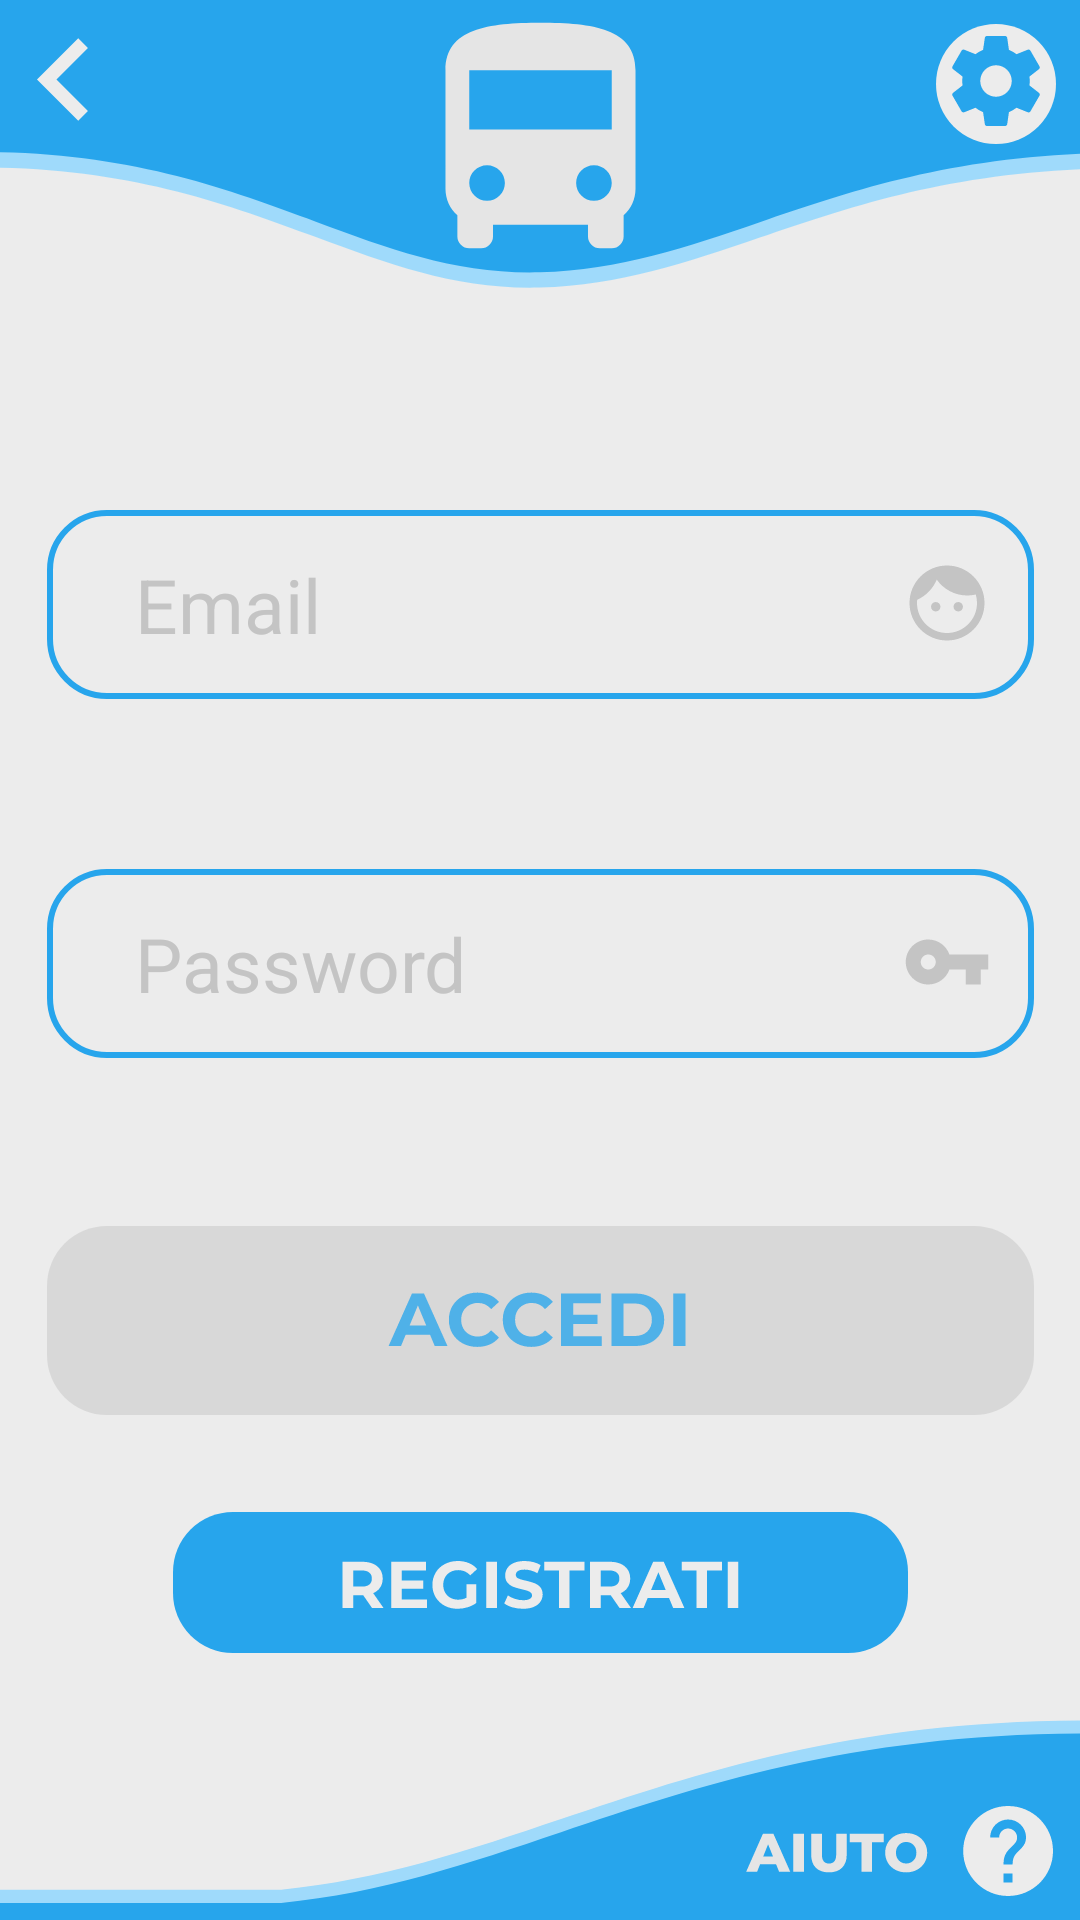

This screen was rendered from an Android layout file. Write that file and the resources it references.
<!-- AndroidManifest.xml: application theme AppTheme -->
<!-- res/layout/activity_login_or_create.xml -->
<?xml version="1.0" encoding="utf-8"?>
<android.support.constraint.ConstraintLayout xmlns:android="http://schemas.android.com/apk/res/android"
    xmlns:app="http://schemas.android.com/apk/res-auto"
    xmlns:tools="http://schemas.android.com/tools"
    android:layout_width="match_parent"
    android:layout_height="match_parent"
    android:background="@drawable/ic_sfondo2"
    tools:context="com.example.davideandrea.bustopapp.LoginOrCreate">

    <ImageView
        android:id="@+id/image_Logo"
        android:layout_width="wrap_content"
        android:layout_height="wrap_content"
        android:layout_marginBottom="8dp"
        android:src="@drawable/ic_logo_mini"
        app:layout_constraintBottom_toBottomOf="parent"
        app:layout_constraintEnd_toEndOf="parent"
        app:layout_constraintStart_toStartOf="parent"
        app:layout_constraintTop_toTopOf="parent"
        app:layout_constraintVertical_bias="0.012"
        tools:ignore="VectorDrawableCompat" />

    <ImageView
        android:id="@+id/image_Username"
        android:layout_width="wrap_content"
        android:layout_height="wrap_content"
        android:layout_marginBottom="8dp"
        android:layout_marginTop="32dp"
        android:clickable="true"
        android:src="@drawable/ic_username"
        app:layout_constraintBottom_toBottomOf="parent"
        app:layout_constraintEnd_toEndOf="parent"
        app:layout_constraintHorizontal_bias="0.5"
        app:layout_constraintStart_toStartOf="parent"
        app:layout_constraintTop_toBottomOf="@+id/image_Logo"
        app:layout_constraintVertical_bias="0.12"
        tools:ignore="VectorDrawableCompat" />

    <ImageView
        android:id="@+id/image_Password"
        android:layout_width="wrap_content"
        android:layout_height="wrap_content"
        android:layout_marginBottom="16dp"
        android:layout_marginTop="16dp"
        android:clickable="true"
        android:src="@drawable/ic_password"
        app:layout_constraintBottom_toBottomOf="parent"
        app:layout_constraintEnd_toEndOf="parent"
        app:layout_constraintHorizontal_bias="0.5"
        app:layout_constraintStart_toStartOf="parent"
        app:layout_constraintTop_toBottomOf="@+id/image_Username"
        app:layout_constraintVertical_bias="0.13"
        tools:ignore="VectorDrawableCompat" />

    <EditText
        android:id="@+id/text_Username"
        android:layout_width="@+id/image_Username"
        android:layout_height="@+id/image_Username"
        android:layout_margin="3dp"
        android:background="@android:color/transparent"
        android:gravity="left|center_vertical"
        android:hint=" Email"
        android:paddingLeft="20dp"
        android:paddingRight="40dp"
        android:textColor="@color/GrigioSfondo"
        android:textCursorDrawable="@drawable/cursor"
        android:textSize="25dp"
        app:layout_constraintBottom_toBottomOf="@+id/image_Username"
        app:layout_constraintEnd_toEndOf="@id/image_Username"
        app:layout_constraintStart_toStartOf="@+id/image_Username"
        app:layout_constraintTop_toTopOf="@+id/image_Username" />

    <EditText
        android:id="@+id/text_Password"
        android:layout_width="@+id/image_Password"
        android:layout_height="@+id/image_Password"
        android:layout_margin="3dp"
        android:background="@android:color/transparent"
        android:gravity="left|center_vertical"
        android:hint=" Password"
        android:inputType="textPassword"
        android:paddingLeft="20dp"
        android:paddingRight="40dp"
        android:textColor="@color/GrigioSfondo"
        android:textCursorDrawable="@drawable/cursor"
        android:textSize="25dp"
        app:layout_constraintBottom_toBottomOf="@+id/image_Password"
        app:layout_constraintEnd_toEndOf="@id/image_Password"
        app:layout_constraintStart_toStartOf="@+id/image_Password"
        app:layout_constraintTop_toTopOf="@+id/image_Password" />

    <ImageView
        android:id="@+id/button_Login"
        android:layout_width="wrap_content"
        android:layout_height="wrap_content"
        android:layout_marginBottom="8dp"
        android:layout_marginTop="32dp"
        android:clickable="true"
        android:foreground="@drawable/button_effect_n1"
        android:src="@drawable/ic_login"
        app:layout_constraintBottom_toBottomOf="parent"
        app:layout_constraintEnd_toEndOf="parent"
        app:layout_constraintHorizontal_bias="0.5"
        app:layout_constraintStart_toStartOf="parent"
        app:layout_constraintTop_toBottomOf="@+id/image_Password"
        app:layout_constraintVertical_bias="0.13"
        tools:ignore="VectorDrawableCompat" />

    <ImageView
        android:id="@+id/button_Registrati"
        android:layout_width="wrap_content"
        android:layout_height="wrap_content"
        android:layout_marginBottom="16dp"
        android:layout_marginTop="16dp"
        android:clickable="true"
        android:foreground="@drawable/button_effect_n1"
        android:src="@drawable/ic_registrati"
        app:layout_constraintBottom_toBottomOf="parent"
        app:layout_constraintEnd_toEndOf="parent"
        app:layout_constraintHorizontal_bias="0.5"
        app:layout_constraintStart_toStartOf="parent"
        app:layout_constraintTop_toBottomOf="@+id/button_Login"
        app:layout_constraintVertical_bias="0.184"
        tools:ignore="VectorDrawableCompat" />

    <ImageView
        android:id="@+id/button_Settings"
        android:layout_width="wrap_content"
        android:layout_height="wrap_content"
        android:layout_marginEnd="8dp"
        android:layout_marginTop="8dp"
        android:clickable="true"
        android:src="@drawable/ic_settings_black_24px"
        app:layout_constraintBottom_toBottomOf="parent"
        app:layout_constraintEnd_toEndOf="parent"
        app:layout_constraintHorizontal_bias="1"
        app:layout_constraintStart_toStartOf="parent"
        app:layout_constraintTop_toTopOf="parent"
        app:layout_constraintVertical_bias="0.0"
        tools:ignore="RtlCompat,VectorDrawableCompat" />

    <ImageView
        android:id="@+id/button_Back"
        android:layout_width="wrap_content"
        android:layout_height="wrap_content"
        android:layout_marginEnd="8dp"
        android:layout_marginStart="12dp"
        android:layout_marginTop="12dp"
        android:clickable="true"
        android:src="@drawable/ic_keyboard_arrow_left_black_24px"
        app:layout_constraintBottom_toBottomOf="parent"
        app:layout_constraintEnd_toEndOf="parent"
        app:layout_constraintHorizontal_bias="0"
        app:layout_constraintStart_toStartOf="parent"
        app:layout_constraintTop_toTopOf="parent"
        app:layout_constraintVertical_bias="0"
        tools:ignore="RtlCompat,VectorDrawableCompat" />

    <ImageView
        android:id="@+id/button_Help"
        android:layout_width="wrap_content"
        android:layout_height="wrap_content"
        android:layout_marginBottom="8dp"
        android:layout_marginEnd="8dp"
        android:src="@drawable/ic_help_black_24px"
        app:layout_constraintBottom_toBottomOf="parent"
        app:layout_constraintEnd_toEndOf="parent"
        app:layout_constraintHorizontal_bias="1.0"
        app:layout_constraintStart_toStartOf="parent"
        app:layout_constraintTop_toTopOf="parent"
        app:layout_constraintVertical_bias="1.0"
        tools:ignore="RtlCompat,VectorDrawableCompat" />

    <ProgressBar
        android:id="@+id/progressBar"
        android:layout_width="wrap_content"
        android:layout_height="wrap_content"
        app:layout_constraintBottom_toTopOf="@+id/button_Login"
        app:layout_constraintEnd_toEndOf="parent"
        app:layout_constraintHorizontal_bias="0.5"
        app:layout_constraintStart_toStartOf="parent"
        app:layout_constraintTop_toBottomOf="@+id/image_Password"
        android:indeterminate="true"
        android:indeterminateTintMode="src_atop"
        android:indeterminateTint="@color/BluBase"
        android:visibility="gone"/>
</android.support.constraint.ConstraintLayout>
<!-- resources referenced by this layout -->
<resources>
  <color name="BluBase">#27A5EC</color>
  <color name="GrigioSfondo">#ECECEC</color>
  <!-- drawable button_effect_n1 (drawable) -->
  <?xml version="1.0" encoding="utf-8"?>
  <ripple xmlns:android="http://schemas.android.com/apk/res/android"
      xmlns:tools="http://schemas.android.com/tools"
      android:color="?android:attr/colorControlHighlight"
      tools:targetApi="lollipop">
      <item android:id="@android:id/mask">
          <shape android:shape="rectangle">
              <solid android:color="@color/BluBase" />
              <corners android:radius="20dp" />
          </shape>
      </item>
  </ripple>
  <!-- drawable cursor (drawable) -->
  <?xml version="1.0" encoding="utf-8"?>
  <shape xmlns:android="http://schemas.android.com/apk/res/android" >
      <size android:width="2dp" />
      <solid android:color="@color/GrigioMore"  />
  </shape>
  <!-- drawable ic_keyboard_arrow_left_black_24px (drawable) -->
  <vector xmlns:android="http://schemas.android.com/apk/res/android"
          android:width="18dp"
          android:height="29dp"
          android:viewportWidth="18.0"
          android:viewportHeight="29.0">
      <path
          android:pathData="M17.315,25.019L6.819,14.5L17.315,3.981L14.083,0.75L0.333,14.5L14.083,28.25L17.315,25.019Z"
          android:fillColor="#ECECEC"/>
  </vector>
  <!-- drawable ic_logo_mini (drawable) -->
  <vector xmlns:android="http://schemas.android.com/apk/res/android"
          android:width="65dp"
          android:height="77dp"
          android:viewportWidth="65.0"
          android:viewportHeight="77.0">
      <path
          android:pathData="M0.83,56.33C0.83,59.82 2.38,62.94 4.79,65.12L4.79,72.17C4.79,74.34 6.57,76.12 8.75,76.12L12.71,76.12C14.89,76.12 16.67,74.34 16.67,72.17L16.67,68.21L48.33,68.21L48.33,72.17C48.33,74.34 50.11,76.12 52.29,76.12L56.25,76.12C58.43,76.12 60.21,74.34 60.21,72.17L60.21,65.12C62.62,62.94 64.17,59.82 64.17,56.33L64.17,16.75C64.17,2.9 50,0.92 32.5,0.92C15,0.92 0.83,2.9 0.83,16.75L0.83,56.33ZM14.69,60.29C11.4,60.29 8.75,57.64 8.75,54.35C8.75,51.07 11.4,48.42 14.69,48.42C17.97,48.42 20.63,51.07 20.63,54.35C20.63,57.64 17.97,60.29 14.69,60.29ZM50.31,60.29C47.03,60.29 44.38,57.64 44.38,54.35C44.38,51.07 47.03,48.42 50.31,48.42C53.6,48.42 56.25,51.07 56.25,54.35C56.25,57.64 53.6,60.29 50.31,60.29ZM56.25,36.54L8.75,36.54L8.75,16.75L56.25,16.75L56.25,36.54Z"
          android:fillColor="#E5E5E5"/>
  </vector>
  <!-- drawable ic_password (drawable) -->
  <vector xmlns:android="http://schemas.android.com/apk/res/android"
          android:width="329dp"
          android:height="63dp"
          android:viewportWidth="329.0"
          android:viewportHeight="63.0">
      <path
          android:pathData="M20,1L309,1A19,19 0,0 1,328 20L328,43A19,19 0,0 1,309 62L20,62A19,19 0,0 1,1 43L1,20A19,19 0,0 1,20 1z"
          android:strokeColor="#27A5EC"
          android:fillColor="#00000000"
          android:strokeWidth="2"/>
      <path
          android:pathData="M300.81,28.5C299.79,25.59 297.01,23.5 293.75,23.5C289.61,23.5 286.25,26.86 286.25,31C286.25,35.14 289.61,38.5 293.75,38.5C297.01,38.5 299.79,36.41 300.81,33.5L306.25,33.5L306.25,38.5L311.25,38.5L311.25,33.5L313.75,33.5L313.75,28.5L300.81,28.5ZM293.75,33.5C292.38,33.5 291.25,32.38 291.25,31C291.25,29.63 292.38,28.5 293.75,28.5C295.13,28.5 296.25,29.63 296.25,31C296.25,32.38 295.13,33.5 293.75,33.5Z"
          android:fillColor="#C4C4C4"/>
  </vector>
  <style name="AppTheme" parent="Theme.AppCompat.Light.NoActionBar">
          
          <item name="colorPrimary">@color/colorPrimary</item>
          <item name="colorPrimaryDark">@color/colorPrimaryDark</item>
          <item name="colorAccent">@color/colorAccent</item>
          <item name="android:textColorHint">@color/GrigioMore</item>
      </style>
  <color name="GrigioMore">#C4C4C4</color>
  <color name="colorPrimary">#3F51B5</color>
  <color name="colorPrimaryDark">#303F9F</color>
  <color name="colorAccent">#FF4081</color>
</resources>
